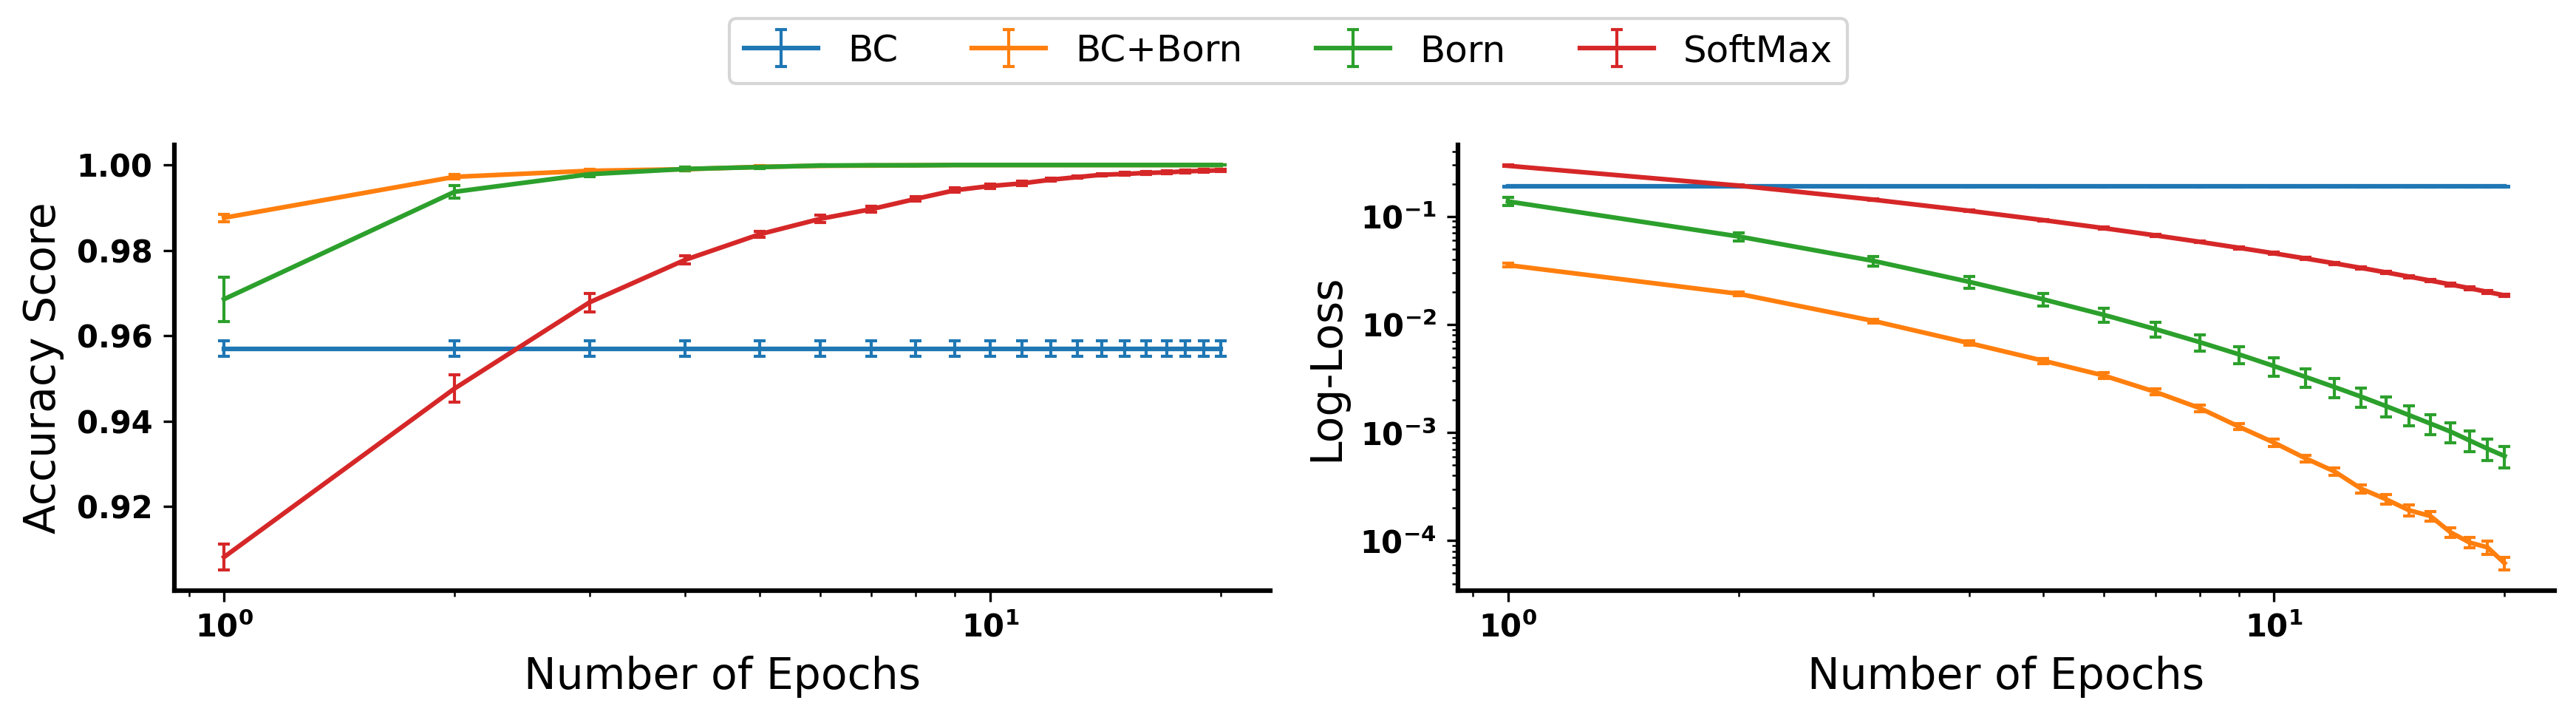

The file beside this chart, header and first rows:
epoch, score, loss, model, run
1.0, 0.9846, 0.1124, Born, 0
2.0, 0.9969, 0.04885, Born, 0
3.0, 1.0, 0.02618, Born, 0
4.0, 1.0, 0.0161, Born, 0
5.0, 1.0, 0.01043, Born, 0
6.0, 1.0, 0.00729, Born, 0
7.0, 1.0, 0.005264, Born, 0
8.0, 1.0, 0.003936, Born, 0
9.0, 1.0, 0.002958, Born, 0
10.0, 1.0, 0.002315, Born, 0
11.0, 1.0, 0.001857, Born, 0
12.0, 1.0, 0.001458, Born, 0
13.0, 1.0, 0.001199, Born, 0
14.0, 1.0, 0.0009825, Born, 0
15.0, 1.0, 0.0007814, Born, 0
16.0, 1.0, 0.0006495, Born, 0
17.0, 1.0, 0.0005419, Born, 0
18.0, 1.0, 0.0004274, Born, 0
19.0, 1.0, 0.0003426, Born, 0
20.0, 1.0, 0.0002838, Born, 0
1.0, 0.8855, 0.3144, SoftMax, 0
2.0, 0.9292, 0.2115, SoftMax, 0
3.0, 0.9557, 0.1587, SoftMax, 0
4.0, 0.9723, 0.126, SoftMax, 0
5.0, 0.9809, 0.104, SoftMax, 0
6.0, 0.9846, 0.08821, SoftMax, 0
7.0, 0.9889, 0.07591, SoftMax, 0
8.0, 0.9914, 0.06644, SoftMax, 0
9.0, 0.9926, 0.05915, SoftMax, 0
10.0, 0.9938, 0.0526, SoftMax, 0
11.0, 0.9938, 0.04729, SoftMax, 0
12.0, 0.9951, 0.04289, SoftMax, 0
13.0, 0.9951, 0.03904, SoftMax, 0
14.0, 0.9957, 0.03575, SoftMax, 0
15.0, 0.9957, 0.03279, SoftMax, 0
16.0, 0.9963, 0.03022, SoftMax, 0
17.0, 0.9963, 0.02797, SoftMax, 0
18.0, 0.9969, 0.02586, SoftMax, 0
19.0, 0.9969, 0.02409, SoftMax, 0
20.0, 0.9969, 0.02249, SoftMax, 0
1.0, 0.9465, 0.1996, BC, 0
2.0, 0.9465, 0.1996, BC, 0
3.0, 0.9465, 0.1996, BC, 0
4.0, 0.9465, 0.1996, BC, 0
5.0, 0.9465, 0.1996, BC, 0
6.0, 0.9465, 0.1996, BC, 0
7.0, 0.9465, 0.1996, BC, 0
8.0, 0.9465, 0.1996, BC, 0
9.0, 0.9465, 0.1996, BC, 0
10.0, 0.9465, 0.1996, BC, 0
11.0, 0.9465, 0.1996, BC, 0
12.0, 0.9465, 0.1996, BC, 0
13.0, 0.9465, 0.1996, BC, 0
14.0, 0.9465, 0.1996, BC, 0
15.0, 0.9465, 0.1996, BC, 0
16.0, 0.9465, 0.1996, BC, 0
17.0, 0.9465, 0.1996, BC, 0
18.0, 0.9465, 0.1996, BC, 0
19.0, 0.9465, 0.1996, BC, 0
20.0, 0.9465, 0.1996, BC, 0
... 740 more rows
